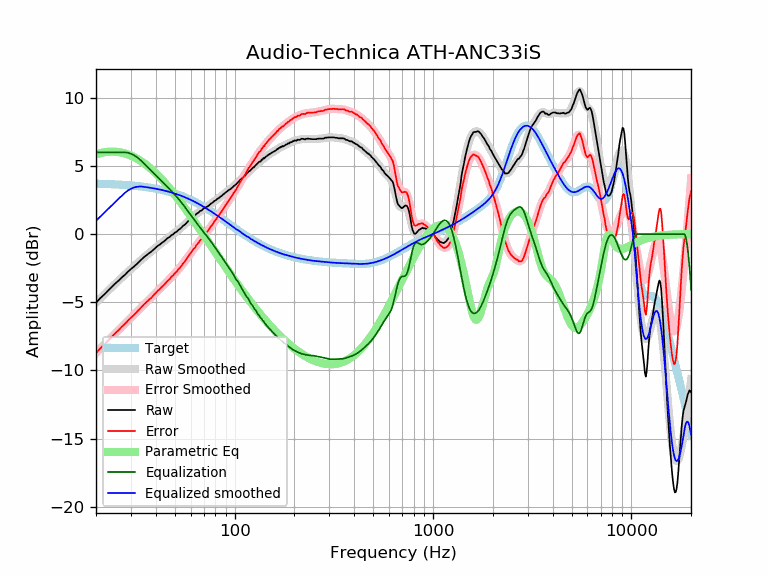

The data file committed next to this chart (first rows):
frequency, raw, error, smoothed, error_smoothed, equalization, parametric_eq, equalized_raw, equalized_smoothed, target
20, -5.04, -8.73, -5.02, -8.72, 6.00, 5.86, 0.96, 0.98, 3.70
21, -4.71, -8.40, -4.72, -8.41, 6.00, 5.94, 1.29, 1.28, 3.69
22, -4.44, -8.12, -4.43, -8.11, 6.00, 6.00, 1.56, 1.57, 3.68
23, -4.16, -7.83, -4.16, -7.83, 6.00, 6.03, 1.84, 1.84, 3.67
24, -3.89, -7.54, -3.90, -7.55, 6.00, 6.05, 2.11, 2.10, 3.66
25, -3.63, -7.27, -3.65, -7.29, 6.00, 6.04, 2.37, 2.35, 3.65
26, -3.42, -7.05, -3.41, -7.04, 6.00, 6.01, 2.58, 2.59, 3.63
27, -3.18, -6.79, -3.18, -6.80, 6.00, 5.97, 2.82, 2.82, 3.62
28, -2.99, -6.59, -2.97, -6.57, 6.00, 5.91, 3.01, 3.03, 3.60
29, -2.76, -6.34, -2.77, -6.35, 5.97, 5.84, 3.21, 3.20, 3.59
30, -2.57, -6.13, -2.57, -6.14, 5.90, 5.75, 3.33, 3.33, 3.57
31, -2.40, -5.95, -2.38, -5.93, 5.79, 5.66, 3.40, 3.41, 3.55
32, -2.22, -5.75, -2.20, -5.73, 5.66, 5.55, 3.45, 3.46, 3.53
33, -2.03, -5.54, -2.03, -5.53, 5.51, 5.44, 3.49, 3.49, 3.51
34, -1.85, -5.33, -1.86, -5.35, 5.35, 5.32, 3.50, 3.49, 3.49
35, -1.68, -5.14, -1.70, -5.16, 5.16, 5.19, 3.49, 3.46, 3.46
36, -1.54, -4.98, -1.55, -4.99, 4.99, 5.05, 3.45, 3.44, 3.44
37, -1.41, -4.82, -1.40, -4.81, 4.81, 4.91, 3.41, 3.41, 3.41
38, -1.29, -4.67, -1.26, -4.65, 4.65, 4.77, 3.36, 3.39, 3.39
39, -1.14, -4.49, -1.13, -4.49, 4.49, 4.62, 3.35, 3.36, 3.36
40, -0.99, -4.32, -1.00, -4.33, 4.33, 4.47, 3.34, 3.33, 3.33
41, -0.86, -4.15, -0.88, -4.17, 4.17, 4.31, 3.32, 3.30, 3.30
42, -0.77, -4.03, -0.75, -4.02, 4.02, 4.15, 3.25, 3.27, 3.27
43, -0.64, -3.87, -0.64, -3.87, 3.87, 4.00, 3.23, 3.23, 3.23
44, -0.54, -3.74, -0.52, -3.72, 3.72, 3.84, 3.19, 3.20, 3.20
45, -0.42, -3.58, -0.41, -3.58, 3.58, 3.68, 3.16, 3.16, 3.16
46, -0.29, -3.41, -0.31, -3.43, 3.43, 3.52, 3.15, 3.13, 3.13
47, -0.22, -3.31, -0.20, -3.29, 3.29, 3.36, 3.08, 3.09, 3.09
48, -0.08, -3.13, -0.10, -3.15, 3.15, 3.19, 3.08, 3.05, 3.05
49, -0.02, -3.03, -0.00, -3.01, 3.01, 3.03, 3.00, 3.01, 3.01
50, 0.11, -2.86, 0.10, -2.88, 2.88, 2.87, 2.99, 2.97, 2.97
51, 0.17, -2.76, 0.19, -2.74, 2.74, 2.71, 2.91, 2.93, 2.93
52, 0.30, -2.58, 0.29, -2.60, 2.60, 2.55, 2.90, 2.89, 2.89
53, 0.37, -2.47, 0.39, -2.45, 2.45, 2.40, 2.82, 2.84, 2.84
54, 0.48, -2.32, 0.49, -2.31, 2.31, 2.24, 2.79, 2.80, 2.80
55, 0.61, -2.14, 0.60, -2.16, 2.16, 2.08, 2.77, 2.75, 2.75
56, 0.68, -2.02, 0.70, -2.00, 2.00, 1.93, 2.69, 2.71, 2.71
57, 0.79, -1.87, 0.81, -1.85, 1.85, 1.77, 2.64, 2.66, 2.66
58, 0.92, -1.69, 0.91, -1.70, 1.70, 1.62, 2.62, 2.61, 2.61
59, 1.02, -1.54, 1.02, -1.55, 1.55, 1.47, 2.57, 2.56, 2.56
60, 1.13, -1.38, 1.12, -1.40, 1.40, 1.32, 2.53, 2.51, 2.51
61, 1.21, -1.25, 1.21, -1.25, 1.25, 1.17, 2.47, 2.46, 2.46
62, 1.32, -1.09, 1.30, -1.11, 1.11, 1.02, 2.44, 2.41, 2.41
63, 1.35, -1.01, 1.39, -0.98, 0.98, 0.88, 2.33, 2.36, 2.36
64, 1.47, -0.84, 1.47, -0.85, 0.85, 0.74, 2.32, 2.31, 2.31
65, 1.54, -0.72, 1.54, -0.72, 0.72, 0.59, 2.26, 2.26, 2.26
66, 1.60, -0.60, 1.61, -0.59, 0.59, 0.45, 2.20, 2.21, 2.21
67, 1.70, -0.45, 1.68, -0.47, 0.47, 0.31, 2.17, 2.15, 2.15
68, 1.72, -0.38, 1.75, -0.35, 0.35, 0.18, 2.08, 2.10, 2.10
69, 1.81, -0.23, 1.81, -0.24, 0.24, 0.04, 2.05, 2.05, 2.05
70, 1.90, -0.09, 1.87, -0.12, 0.12, -0.09, 2.03, 1.99, 1.99
71, 1.92, -0.02, 1.93, -0.01, 0.01, -0.22, 1.93, 1.94, 1.94
72, 1.98, 0.10, 1.99, 0.10, -0.10, -0.36, 1.88, 1.88, 1.88
73, 2.02, 0.19, 2.04, 0.21, -0.21, -0.48, 1.81, 1.83, 1.83
74, 2.08, 0.31, 2.10, 0.33, -0.33, -0.61, 1.75, 1.78, 1.78
75, 2.16, 0.44, 2.17, 0.44, -0.44, -0.74, 1.72, 1.72, 1.72
76, 2.24, 0.58, 2.23, 0.56, -0.56, -0.86, 1.68, 1.67, 1.67
77, 2.28, 0.67, 2.29, 0.68, -0.68, -0.98, 1.61, 1.61, 1.61
78, 2.35, 0.79, 2.35, 0.79, -0.79, -1.11, 1.56, 1.56, 1.56
79, 2.43, 0.93, 2.41, 0.91, -0.91, -1.22, 1.53, 1.50, 1.50
... 553 more rows
